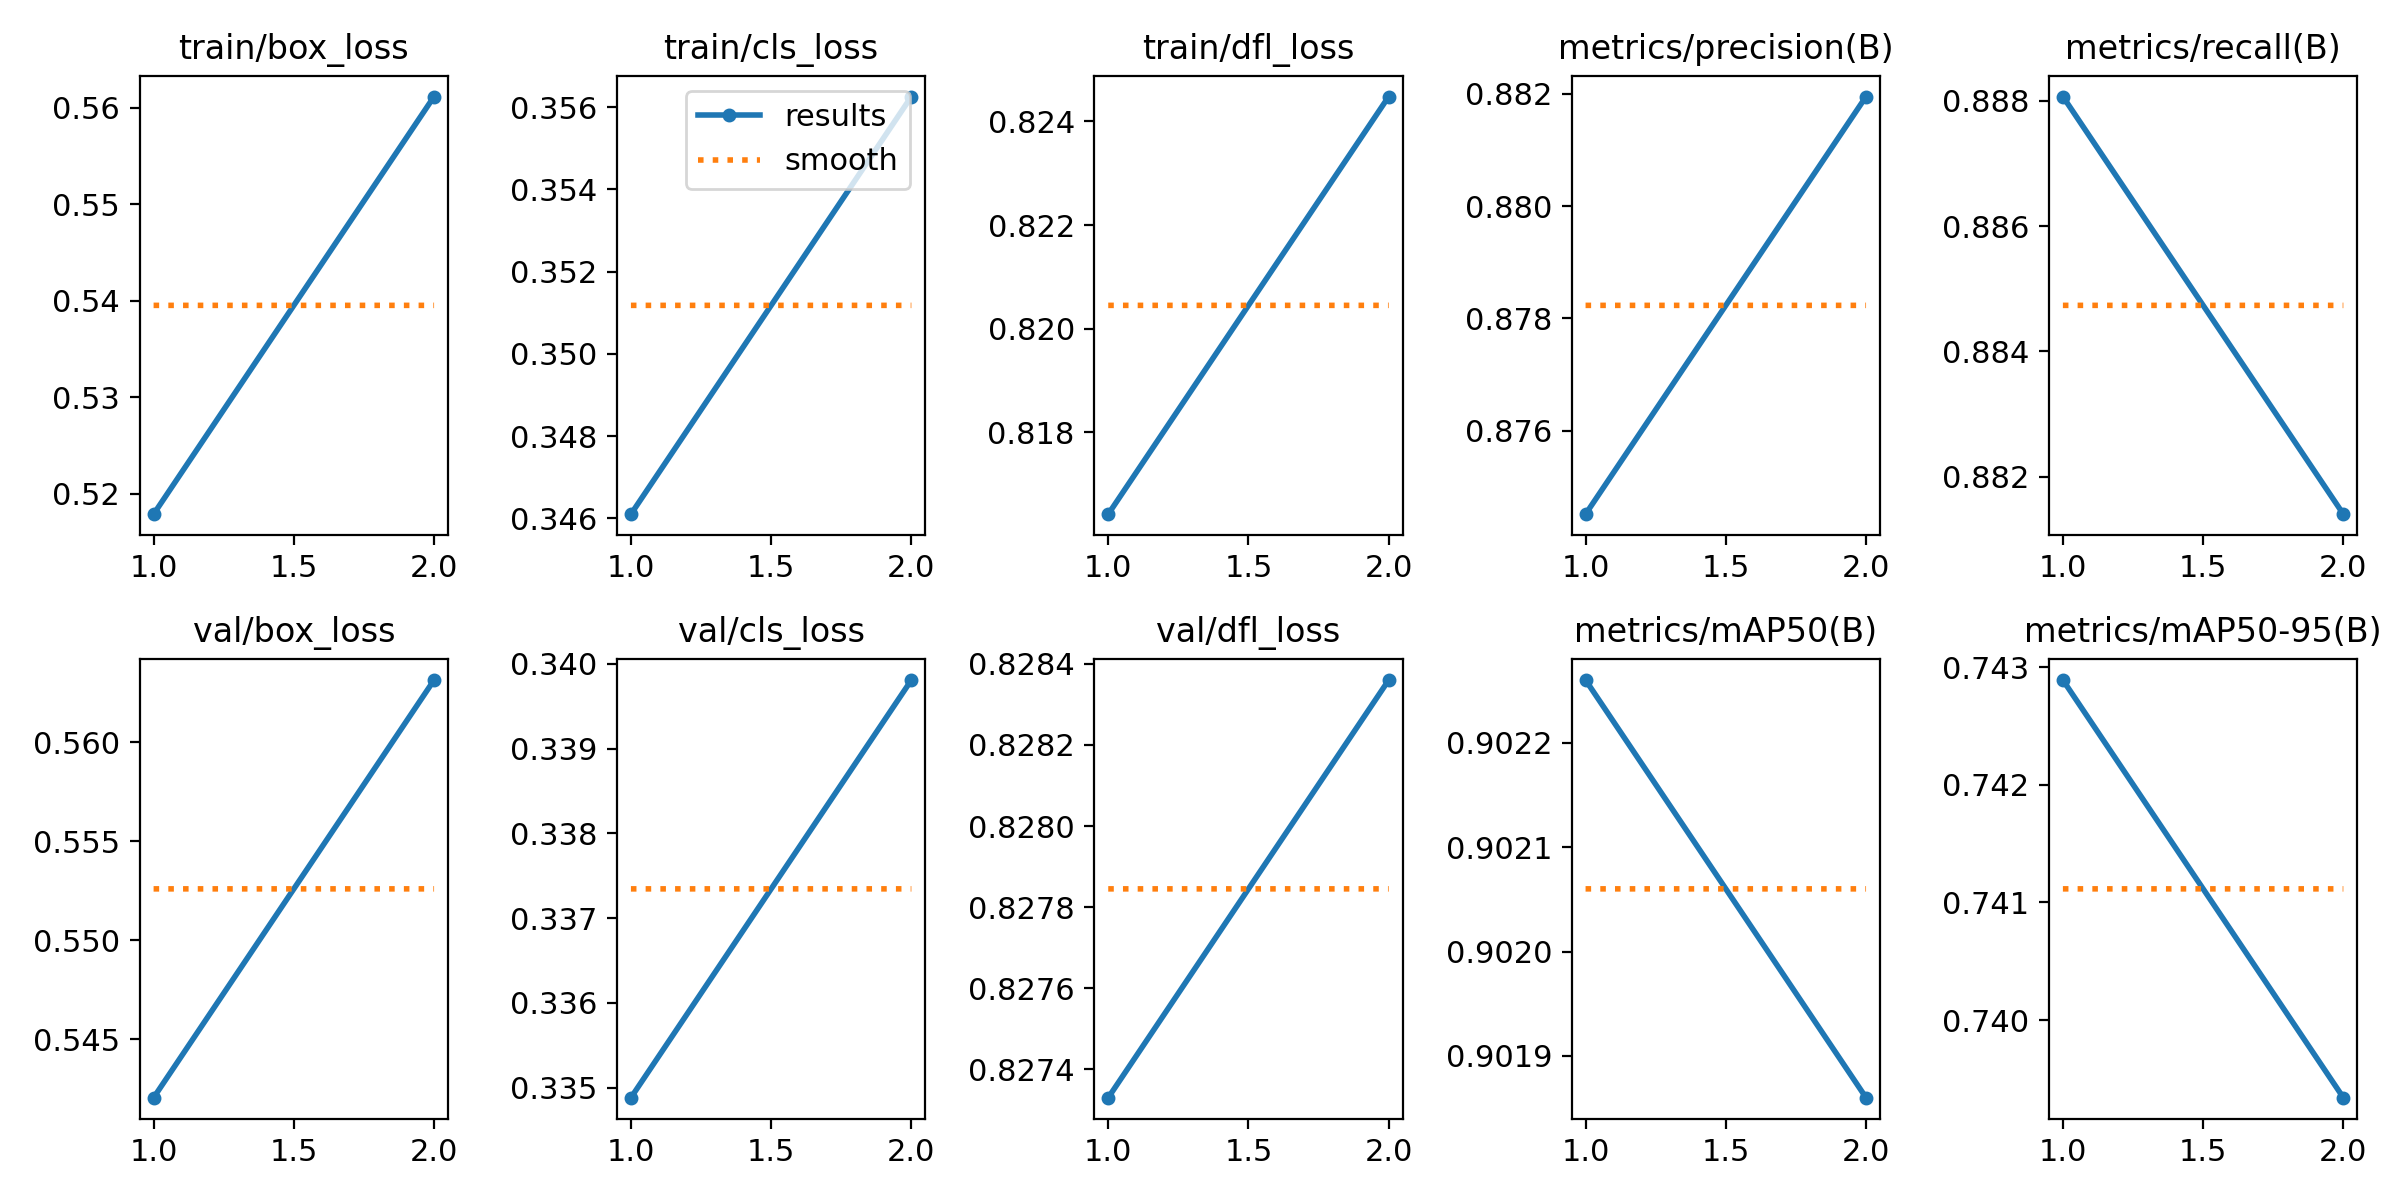

The table this chart was drawn from, first rows:
epoch, train/box_loss, train/cls_loss, train/dfl_loss, metrics/precision(B), metrics/recall(B), metrics/mAP50(B), metrics/mAP50-95(B), val/box_loss, val/cls_loss, val/dfl_loss, lr/pg0, lr/pg1, lr/pg2
1, 0.5179, 0.3461, 0.8164, 0.8745, 0.8881, 0.9023, 0.7429, 0.5421, 0.3349, 0.8273, 8.3692e-05, 8.3692e-05, 8.3692e-05
2, 0.5612, 0.3563, 0.8245, 0.882, 0.8814, 0.9019, 0.7393, 0.5632, 0.3398, 0.8284, 8.5358e-05, 8.5358e-05, 8.5358e-05
